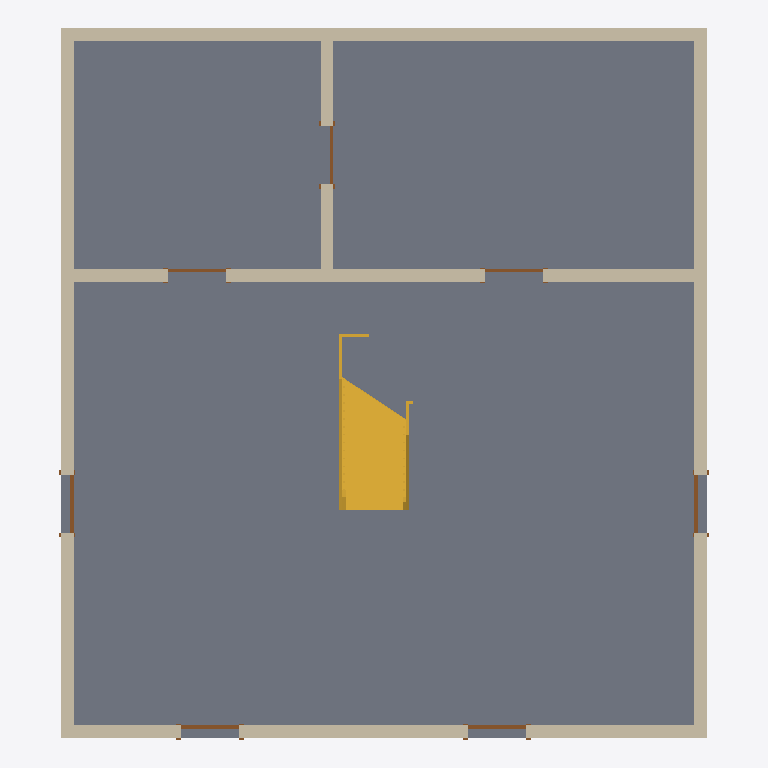
Plan cut of the same IFC building model at storey 'Level 1' (level 0.00 m, cut at 1.40 m), seen from above with north up, elements coloured by IFC class: 7 doors (brown), 6 walls (beige), 1 slab (grey), 1 stair (yellow). Cut surfaces are drawn darker.
Extent 10.2 m × 11.2 m × 8.2 m (x, y, z). Storeys (3): Level 1 at 0.00 m; Level 2 at 4.00 m; Level 3 at 8.00 m. Elements (18): 7 IfcDoor, 6 IfcWall, 2 IfcCovering, 2 IfcSlab, 1 IfcStair.

HEADER;
FILE_DESCRIPTION(('ViewDefinition [ReferenceView_V1.2]','RevitIdentifiers [VersionGUID: 218bb4f4-51f9-4578-adda-93ce0f840666, NumberOfSaves: 12]','CoordinateReference [CoordinateBase: Shared Coordinates]','ExchangeRequirement [Architecture]'),'2;1');
FILE_NAME('0001','2023-09-04T12:48:58+10:00',(''),(''),'ODA SDAI 23.12','Autodesk Revit 24.0.5.432 (ENU) - IFC 24.0.5.432','');
FILE_SCHEMA(('IFC4'));
ENDSEC;
DATA;
#90=IFCPROJECT('1iJx$_XQH3KOzavASoWLK_',#18,'0001',$,$,'Project Name','Project Status',(#85),#82);
#109=IFCSITE('1iJx$_XQH3KOzavASoWLKy',#18,'Default',$,$,#108,$,$,.ELEMENT.,$,$,$,$,$);
#95=IFCBUILDING('1iJx$_XQH3KOzavASoWLK$',#18,'',$,$,#93,$,'',.ELEMENT.,$,$,$);
#98=IFCBUILDINGSTOREY('3Zu5Bv0LOHrPC10026FoQQ',#18,'Level 1',$,'Level:8mm Head',#97,$,'Level 1',.ELEMENT.,0.0);
#102=IFCBUILDINGSTOREY('15Z0v90RiHrPC20026FoKR',#18,'Level 2',$,'Level:8mm Head',#101,$,'Level 2',.ELEMENT.,4000.0000000000005);
#106=IFCBUILDINGSTOREY('3R28JoNbH29uuGcap0H2nC',#18,'Level 3',$,'Level:8mm Head',#105,$,'Level 3',.ELEMENT.,8000.000000000259);
#639=IFCSLAB('3R28JoNbH29uuGcap0H2jI',#18,'Floor:Generic 150mm:355377',$,'Floor:Generic 150mm',#623,#638,'355377',.FLOOR.);
#203=IFCWALL('3EqjjtHvvEdhS5w0TooQhS',#18,'Basic Wall:Generic - 200mm:352909',$,'Basic Wall:Generic - 200mm',#176,#202,'352909',.NOTDEFINED.);
#235=IFCWALL('3EqjjtHvvEdhS5w0TooQgn',#18,'Basic Wall:Generic - 200mm:352992',$,'Basic Wall:Generic - 200mm',#223,#234,'352992',.NOTDEFINED.);
#282=IFCWALL('3EqjjtHvvEdhS5w0TooQj7',#18,'Basic Wall:Generic - 200mm:353046',$,'Basic Wall:Generic - 200mm',#255,#281,'353046',.NOTDEFINED.);
#796=IFCSTAIR('3Y5PI2aKvAsQRgKo3y5ILD',#18,'Assembled Stair:Stair:356212',$,'Assembled Stair:190mm max riser 250mm going',#795,$,'356212',.NOTDEFINED.);
#149=IFCWALL('3EqjjtHvvEdhS5w0TooQfF',#18,'Basic Wall:Generic - 200mm:352798',$,'Basic Wall:Generic - 200mm',#115,#148,'352798',.NOTDEFINED.);
#353=IFCWALL('2cPdwQql19Ge_iyP_JJuT7',#18,'Basic Wall:Generic - 200mm:353459',$,'Basic Wall:Generic - 200mm',#302,#352,'353459',.NOTDEFINED.);
#417=IFCWALL('35h4lLykjD1Rfx27tdfVnj',#18,'Basic Wall:Generic - 200mm:353542',$,'Basic Wall:Generic - 200mm',#374,#416,'353542',.NOTDEFINED.);
#548=IFCDOOR('1dfveQ5OjCP9TPxZwtFeWv',#18,'M_Single-Flush:0915 x 2134mm:353841',$,'M_Single-Flush:0915 x 2134mm',#2506,#544,'353841',2133.9999999999995,914.9999999999999,.DOOR.,.SINGLE_SWING_RIGHT.,$);
#568=IFCDOOR('1dfveQ5OjCP9TPxZwtFeZr',#18,'M_Single-Flush:0915 x 2134mm:354045',$,'M_Single-Flush:0915 x 2134mm',#2526,#564,'354045',2133.9999999999995,914.9999999999999,.DOOR.,.SINGLE_SWING_RIGHT.,$);
#588=IFCDOOR('1dfveQ5OjCP9TPxZwtFeaj',#18,'M_Single-Flush:0915 x 2134mm:354085',$,'M_Single-Flush:0915 x 2134mm',#2546,#584,'354085',2133.9999999999995,915.0000000000005,.DOOR.,.SINGLE_SWING_RIGHT.,$);
#608=IFCDOOR('1dfveQ5OjCP9TPxZwtFeb1',#18,'M_Single-Flush:0915 x 2134mm:354121',$,'M_Single-Flush:0915 x 2134mm',#2566,#604,'354121',2133.9999999999995,915.0000000000005,.DOOR.,.SINGLE_SWING_RIGHT.,$);
#508=IFCDOOR('1dfveQ5OjCP9TPxZwtFelJ',#18,'M_Single-Flush:0915 x 2134mm:353755',$,'M_Single-Flush:0915 x 2134mm',#2626,#504,'353755',2133.9999999999995,914.9999999999999,.DOOR.,.SINGLE_SWING_RIGHT.,$);
#484=IFCDOOR('1dfveQ5OjCP9TPxZwtFek6',#18,'M_Single-Flush:0915 x 2134mm:353678',$,'M_Single-Flush:0915 x 2134mm',#2586,#480,'353678',2133.9999999999995,914.9999999999999,.DOOR.,.SINGLE_SWING_RIGHT.,$);
#528=IFCDOOR('1dfveQ5OjCP9TPxZwtFeWP',#18,'M_Single-Flush:0915 x 2134mm:353809',$,'M_Single-Flush:0915 x 2134mm',#2606,#524,'353809',2133.9999999999995,914.9999999999999,.DOOR.,.SINGLE_SWING_RIGHT.,$);
ENDSEC;